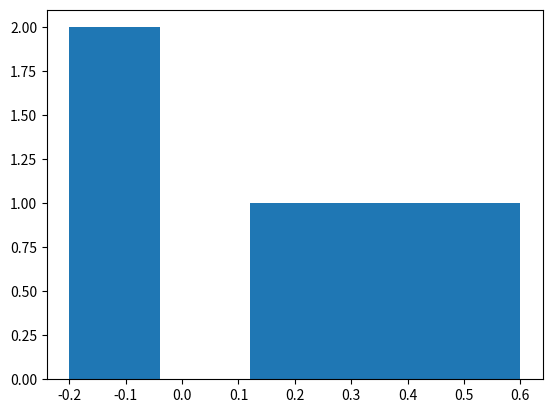

Reproduce this figure in Python.
import matplotlib.pyplot as plt
import numpy as np


hist = [-0.2, -0.1, 0.2, 0.4, 0.6]


def first_plot():
    x = np.linspace(-np.pi, np.pi, 256, endpoint=True)
    c, s = np.cos(x), np.sin(x)
    plt.plot(x, c)
    plt.plot(x, s)
    plt.show()


def plot_hist():
    plt.hist(hist, 5)
    plt.show()


if __name__ == '__main__':
    plot_hist()
